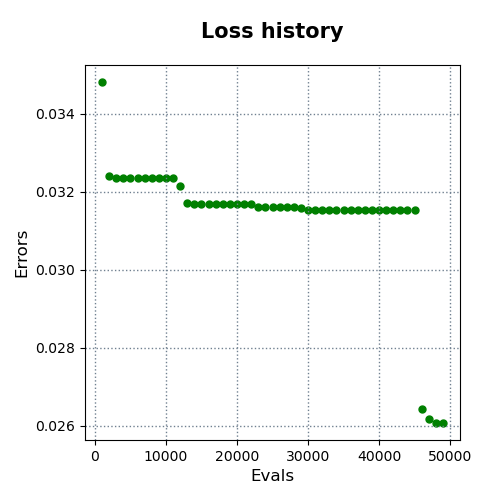

The table this chart was drawn from, first rows:
evals, errors
1000, 0.03482
2000, 0.03241
3000, 0.03235
4000, 0.03235
5000, 0.03235
6000, 0.03235
7000, 0.03235
8000, 0.03235
9000, 0.03235
10000, 0.03235
11000, 0.03235
12000, 0.03217
13000, 0.03172
14000, 0.0317
15000, 0.0317
16000, 0.0317
17000, 0.0317
18000, 0.0317
19000, 0.0317
20000, 0.0317
21000, 0.0317
22000, 0.0317
23000, 0.03161
24000, 0.0316
25000, 0.0316
26000, 0.0316
27000, 0.0316
28000, 0.0316
29000, 0.0316
30000, 0.03155
31000, 0.03155
32000, 0.03155
33000, 0.03155
34000, 0.03154
35000, 0.03154
36000, 0.03154
37000, 0.03154
38000, 0.03154
39000, 0.03154
40000, 0.03154
41000, 0.03154
42000, 0.03154
43000, 0.03154
44000, 0.03154
45000, 0.03154
46000, 0.02644
47000, 0.02617
48000, 0.02608
49000, 0.02608
